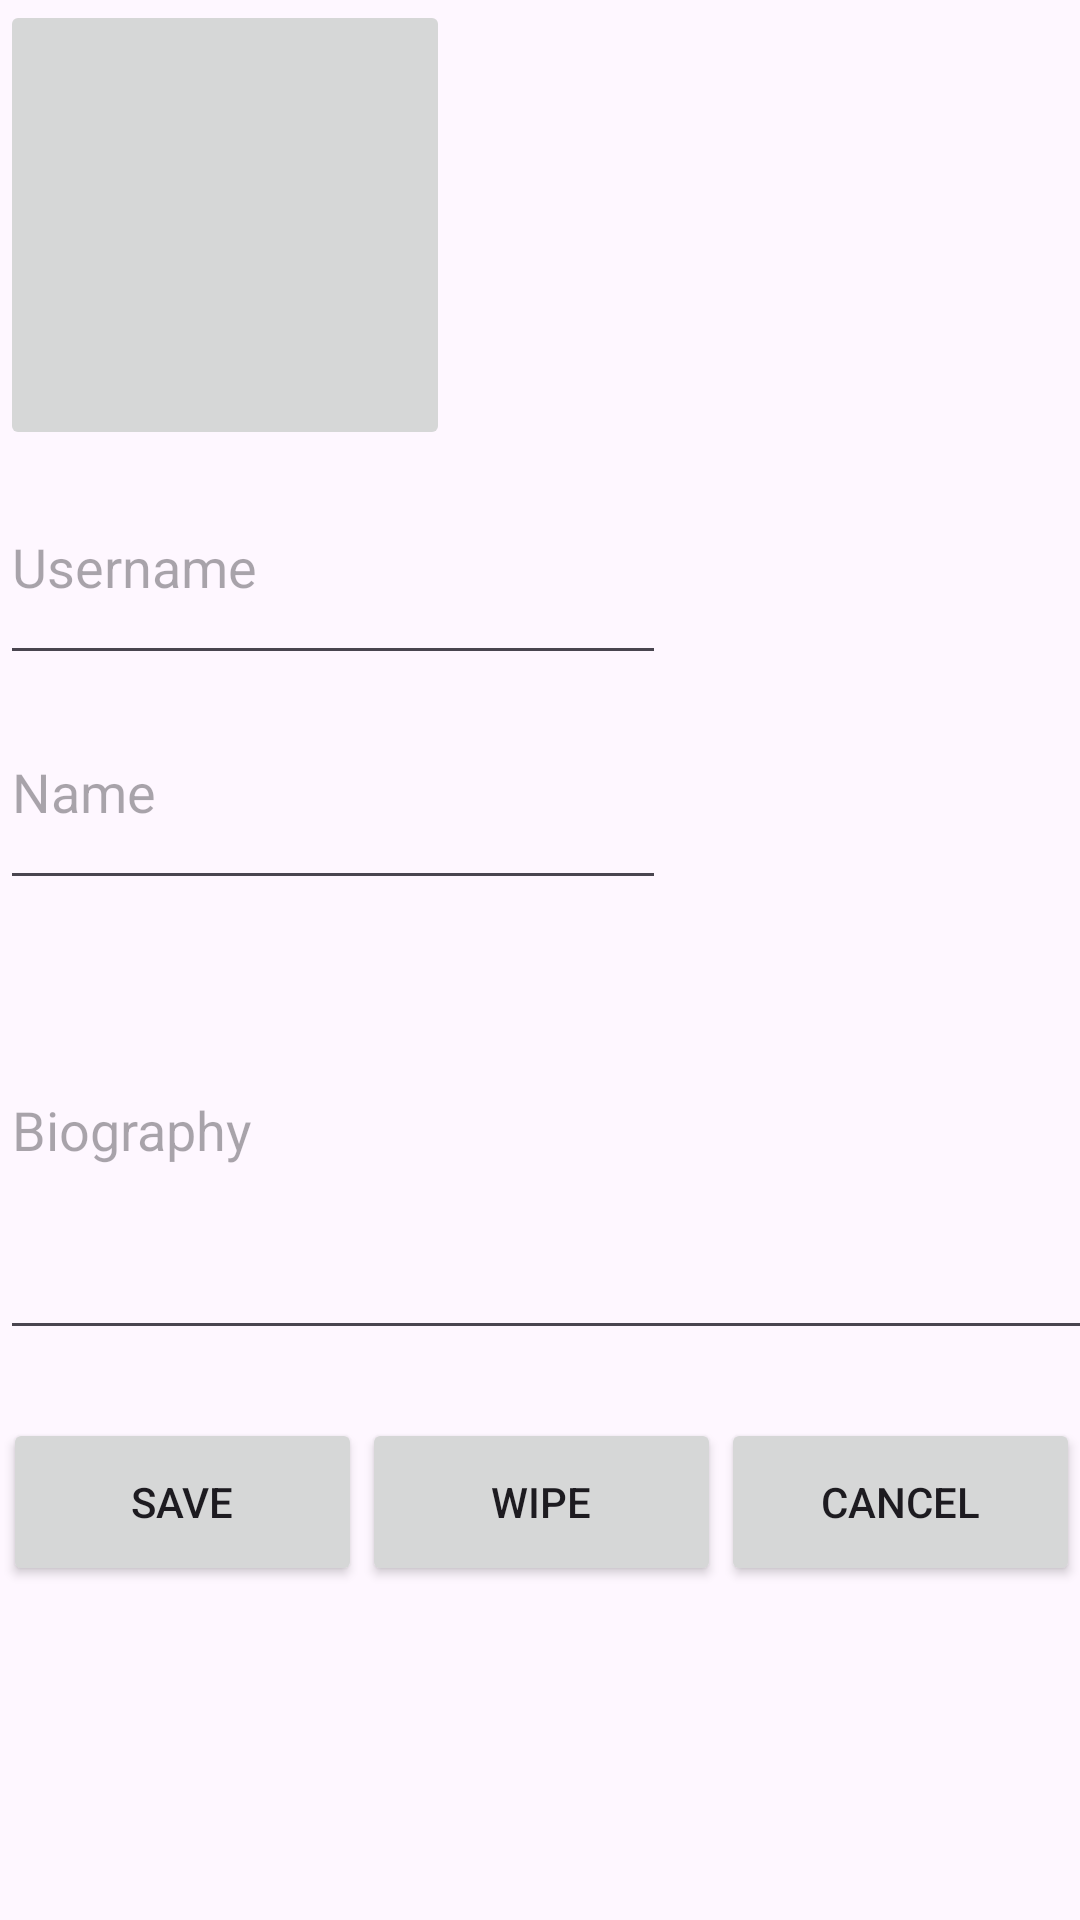

Android layout source for this screen:
<!-- AndroidManifest.xml: application theme Theme.ValiantFitness -->
<!-- res/layout/fragment_profile_settings.xml -->
<?xml version="1.0" encoding="utf-8"?>
<androidx.constraintlayout.widget.ConstraintLayout xmlns:android="http://schemas.android.com/apk/res/android"
    xmlns:app="http://schemas.android.com/apk/res-auto"
    xmlns:tools="http://schemas.android.com/tools"
    android:layout_width="match_parent"
    android:layout_height="match_parent"
    tools:context=".ProfileSettingsFragment" >

    

    <LinearLayout
        android:id="@+id/linearLayout"
        android:layout_width="0dp"
        android:layout_height="wrap_content"
        android:orientation="vertical"
        app:layout_constraintBottom_toBottomOf="parent"
        app:layout_constraintEnd_toEndOf="parent"
        app:layout_constraintStart_toStartOf="parent"
        app:layout_constraintTop_toTopOf="parent"
        app:layout_constraintVertical_bias="0.0">

        <ImageButton
            android:id="@+id/btnPictureSelect"
            android:layout_width="150dp"
            android:layout_height="150dp"
            android:contentDescription="@string/app_name"

            tools:src="@tools:sample/avatars" />

        <EditText
            android:id="@+id/txtEditUserName"
            android:layout_width="222dp"
            android:layout_height="75dp"
            android:ems="10"
            android:hint="Username"
            android:inputType="text" />

        <EditText
            android:id="@+id/txtEditName"
            android:layout_width="222dp"
            android:layout_height="75dp"
            android:ems="10"
            android:hint="Name"
            android:inputType="text" />

        <EditText
            android:id="@+id/txtEditBio"
            android:layout_width="373dp"
            android:layout_height="150dp"
            android:ems="10"
            android:hint="Biography"
            android:inputType="textMultiLine"
            android:maxLength="140"
            android:maxLines="40"
            android:scrollHorizontally="false" />
    </LinearLayout>

    <TableLayout

        android:layout_width="0dp"
        android:layout_height="wrap_content"
        android:layout_marginStart="1dp"
        android:stretchColumns="0,1,2"
        app:layout_constraintBottom_toBottomOf="parent"
        app:layout_constraintEnd_toEndOf="parent"
        app:layout_constraintStart_toStartOf="parent"
        app:layout_constraintTop_toBottomOf="@+id/linearLayout"
        app:layout_constraintVertical_bias="0.17000002">

        <TableRow
            android:layout_width="match_parent"
            android:layout_height="match_parent">

            <Button
                android:id="@+id/btnProfileSave"
                android:layout_width="111dp"
                android:layout_height="56dp"
                android:text="SAVE" />

            <Button
                android:id="@+id/btnProfileWipe"
                android:layout_width="111dp"
                android:layout_height="56dp"
                android:text="WIPE" />

            <Button
                android:id="@+id/btnProfileCancel"
                android:layout_width="111dp"
                android:layout_height="56dp"
                android:text="CANCEL" />
        </TableRow>
    </TableLayout>

</androidx.constraintlayout.widget.ConstraintLayout>
<!-- resources referenced by this layout -->
<resources>
  <string name="app_name">Valiant Fitness</string>
  <style name="Theme.ValiantFitness" parent="Base.Theme.ValiantFitness" />
  <style name="Base.Theme.ValiantFitness" parent="Theme.Material3.DayNight.NoActionBar">
          
          
          <item name="colorPrimary">@color/ic_launcher_background</item>
      </style>
  <color name="ic_launcher_background">#486CE2</color>
</resources>
